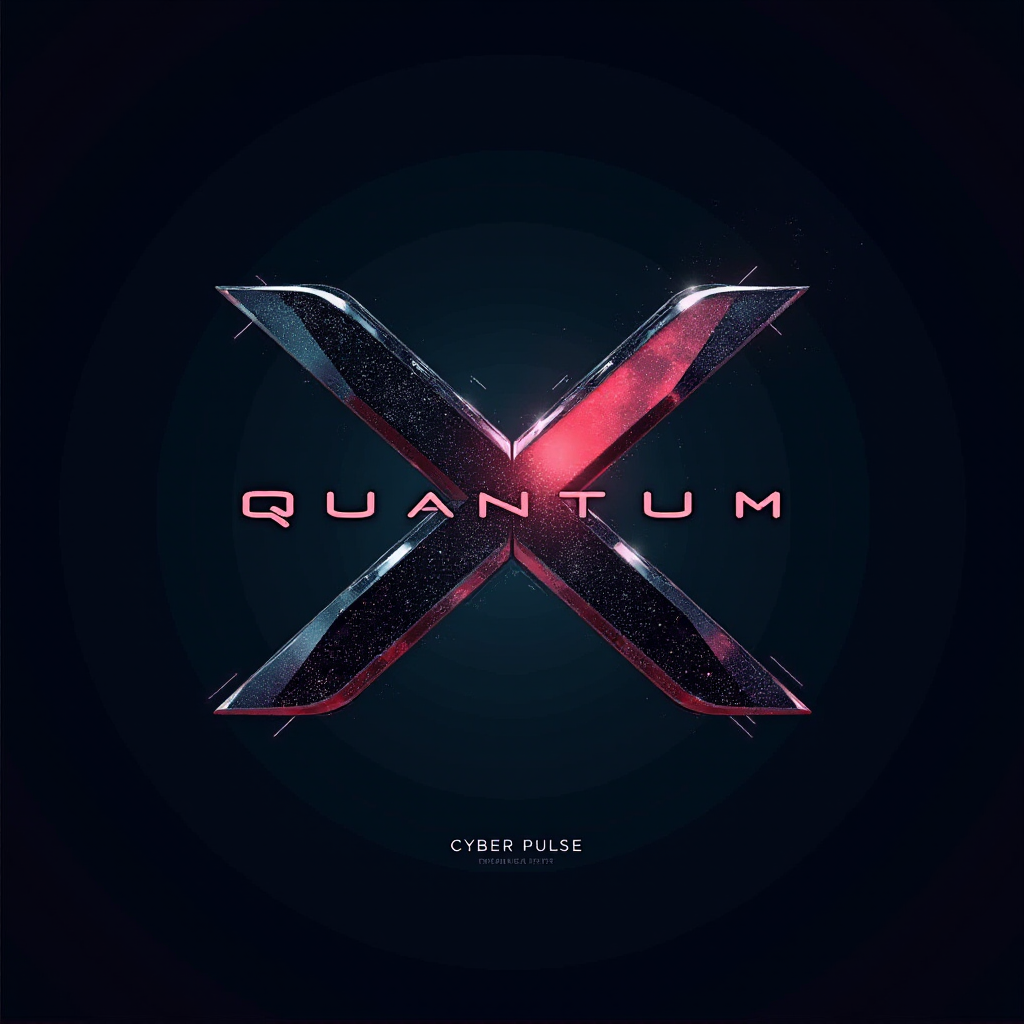
Generation parameters embedded in this image by ComfyUI (PNG 'prompt' text chunk: the API-format workflow graph, JSON):
{"5":{"inputs":{"width":1024,"height":1024,"batch_size":1},"class_type":"EmptyLatentImage"},"6":{"inputs":{"text":"A sleek, futuristic art, innovative mood, overlay the text \"Quantum X\" and \"Cyber Pulse\" in a modern, tech-inspired font.","clip":["28",1]},"class_type":"CLIPTextEncode"},"8":{"inputs":{"samples":["13",0],"vae":["28",2]},"class_type":"VAEDecode"},"9":{"inputs":{"filename_prefix":"ComfyUI","images":["8",0]},"class_type":"SaveImage"},"13":{"inputs":{"noise":["25",0],"guider":["22",0],"sampler":["16",0],"sigmas":["17",0],"latent_image":["5",0]},"class_type":"SamplerCustomAdvanced"},"16":{"inputs":{"sampler_name":"euler"},"class_type":"KSamplerSelect"},"17":{"inputs":{"scheduler":"simple","steps":20,"denoise":1.0,"model":["28",0]},"class_type":"BasicScheduler"},"22":{"inputs":{"model":["28",0],"conditioning":["6",0]},"class_type":"BasicGuider"},"25":{"inputs":{"noise_seed":12},"class_type":"RandomNoise"},"28":{"inputs":{"ckpt_name":"flux1-dev-bnb-nf4.safetensors"},"class_type":"CheckpointLoaderNF4"}}